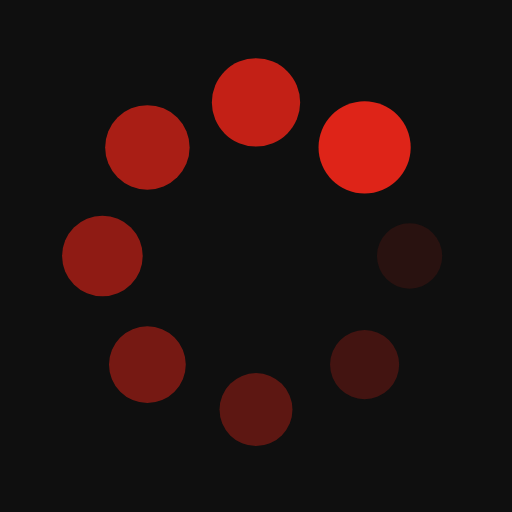
t = 0.00 s
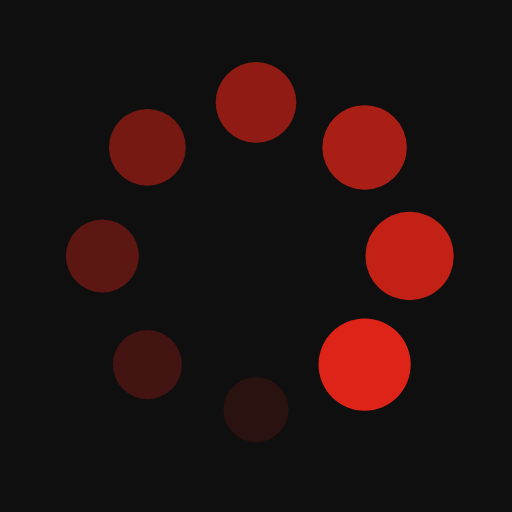
t = 0.25 s
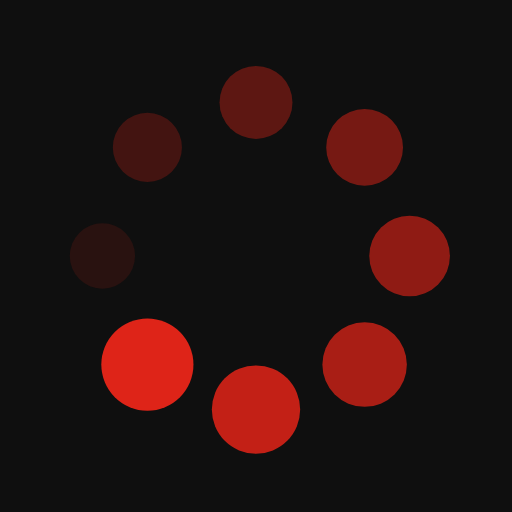
t = 0.50 s
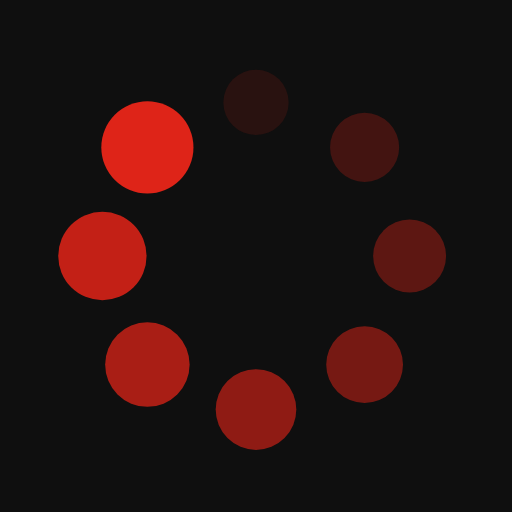
t = 0.75 s

The animated SVG that drew these frames (rendered in a browser with its animation timeline set to each time). Animation: 16 SMIL elements (animate=8,animateTransform=8); one cycle of 1.00 s, repeats indefinitely.

<?xml version="1.0" encoding="utf-8"?>
<svg xmlns="http://www.w3.org/2000/svg" xmlns:xlink="http://www.w3.org/1999/xlink" style="margin: auto; background: rgb(15, 15, 15); display: block; shape-rendering: auto;" width="200px" height="200px" viewBox="0 0 100 100" preserveAspectRatio="xMidYMid">
<g transform="translate(80,50)">
<g transform="rotate(0)">
<circle cx="0" cy="0" r="6" fill="#de2418" fill-opacity="1">
  <animateTransform attributeName="transform" type="scale" begin="-0.875s" values="1.5 1.5;1 1" keyTimes="0;1" dur="1s" repeatCount="indefinite"></animateTransform>
  <animate attributeName="fill-opacity" keyTimes="0;1" dur="1s" repeatCount="indefinite" values="1;0" begin="-0.875s"></animate>
</circle>
</g>
</g><g transform="translate(71.21320343559643,71.21320343559643)">
<g transform="rotate(45)">
<circle cx="0" cy="0" r="6" fill="#de2418" fill-opacity="0.875">
  <animateTransform attributeName="transform" type="scale" begin="-0.75s" values="1.5 1.5;1 1" keyTimes="0;1" dur="1s" repeatCount="indefinite"></animateTransform>
  <animate attributeName="fill-opacity" keyTimes="0;1" dur="1s" repeatCount="indefinite" values="1;0" begin="-0.75s"></animate>
</circle>
</g>
</g><g transform="translate(50,80)">
<g transform="rotate(90)">
<circle cx="0" cy="0" r="6" fill="#de2418" fill-opacity="0.75">
  <animateTransform attributeName="transform" type="scale" begin="-0.625s" values="1.5 1.5;1 1" keyTimes="0;1" dur="1s" repeatCount="indefinite"></animateTransform>
  <animate attributeName="fill-opacity" keyTimes="0;1" dur="1s" repeatCount="indefinite" values="1;0" begin="-0.625s"></animate>
</circle>
</g>
</g><g transform="translate(28.786796564403577,71.21320343559643)">
<g transform="rotate(135)">
<circle cx="0" cy="0" r="6" fill="#de2418" fill-opacity="0.625">
  <animateTransform attributeName="transform" type="scale" begin="-0.5s" values="1.5 1.5;1 1" keyTimes="0;1" dur="1s" repeatCount="indefinite"></animateTransform>
  <animate attributeName="fill-opacity" keyTimes="0;1" dur="1s" repeatCount="indefinite" values="1;0" begin="-0.5s"></animate>
</circle>
</g>
</g><g transform="translate(20,50.00000000000001)">
<g transform="rotate(180)">
<circle cx="0" cy="0" r="6" fill="#de2418" fill-opacity="0.5">
  <animateTransform attributeName="transform" type="scale" begin="-0.375s" values="1.5 1.5;1 1" keyTimes="0;1" dur="1s" repeatCount="indefinite"></animateTransform>
  <animate attributeName="fill-opacity" keyTimes="0;1" dur="1s" repeatCount="indefinite" values="1;0" begin="-0.375s"></animate>
</circle>
</g>
</g><g transform="translate(28.78679656440357,28.786796564403577)">
<g transform="rotate(225)">
<circle cx="0" cy="0" r="6" fill="#de2418" fill-opacity="0.375">
  <animateTransform attributeName="transform" type="scale" begin="-0.25s" values="1.5 1.5;1 1" keyTimes="0;1" dur="1s" repeatCount="indefinite"></animateTransform>
  <animate attributeName="fill-opacity" keyTimes="0;1" dur="1s" repeatCount="indefinite" values="1;0" begin="-0.25s"></animate>
</circle>
</g>
</g><g transform="translate(49.99999999999999,20)">
<g transform="rotate(270)">
<circle cx="0" cy="0" r="6" fill="#de2418" fill-opacity="0.25">
  <animateTransform attributeName="transform" type="scale" begin="-0.125s" values="1.5 1.5;1 1" keyTimes="0;1" dur="1s" repeatCount="indefinite"></animateTransform>
  <animate attributeName="fill-opacity" keyTimes="0;1" dur="1s" repeatCount="indefinite" values="1;0" begin="-0.125s"></animate>
</circle>
</g>
</g><g transform="translate(71.21320343559643,28.78679656440357)">
<g transform="rotate(315)">
<circle cx="0" cy="0" r="6" fill="#de2418" fill-opacity="0.125">
  <animateTransform attributeName="transform" type="scale" begin="0s" values="1.5 1.5;1 1" keyTimes="0;1" dur="1s" repeatCount="indefinite"></animateTransform>
  <animate attributeName="fill-opacity" keyTimes="0;1" dur="1s" repeatCount="indefinite" values="1;0" begin="0s"></animate>
</circle>
</g>
</g>
<!-- [ldio] generated by https://loading.io/ --></svg>